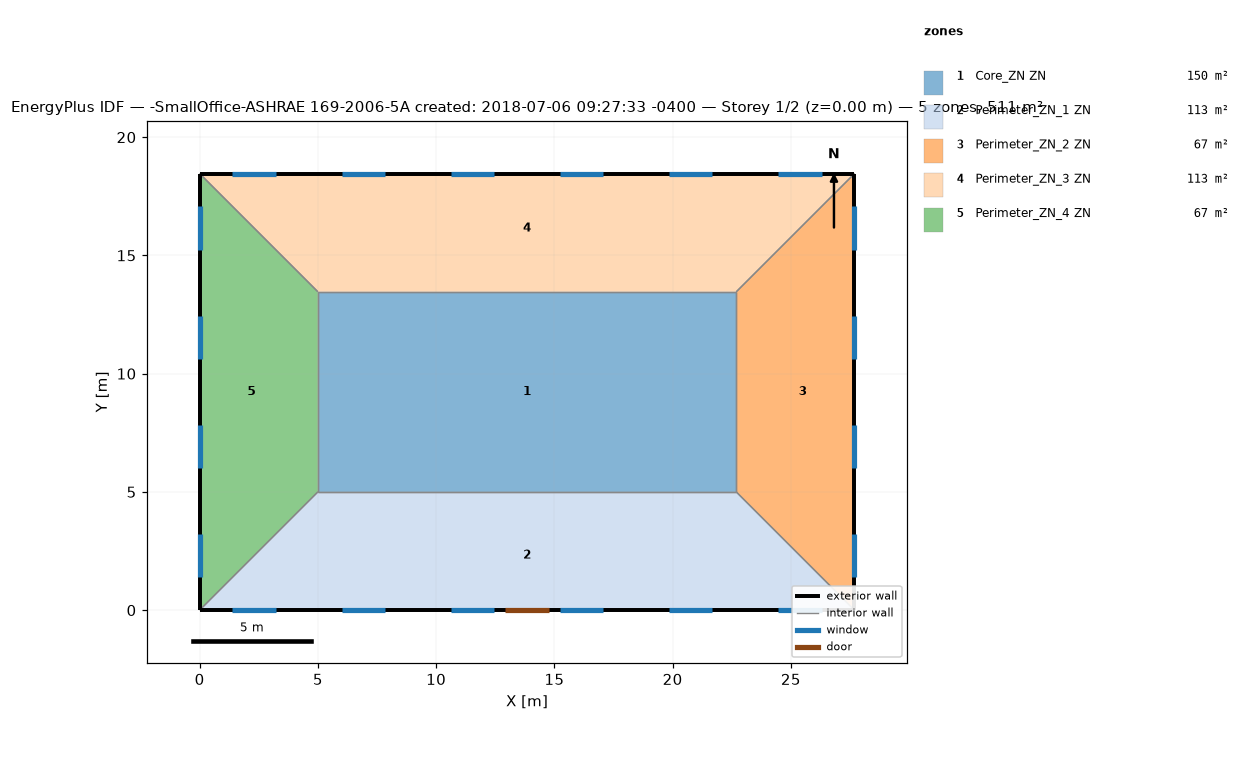
=== STOREY PLAN SPEC (per zone: floor XY polygon, exterior-wall plan segments, windows/doors) ===
zone 1: Core_ZN ZN  (149.7 m²)
  floor: (22.69, 13.46) (22.69, 5.00) (5.00, 5.00) (5.00, 13.46)
  interior walls: 4
zone 2: Perimeter_ZN_1 ZN  (113.5 m²)
  floor: (22.69, 5.00) (27.69, 0.00) (0.00, 0.00) (5.00, 5.00)
  exterior wall: (0.00, 0.00) – (27.69, 0.00)  [27.7 m]
    door: (12.93, 0.00) – (14.76, 0.00)  [3.9 m²]
    window: (1.39, 0.00) – (3.22, 0.00)  [2.8 m²]
    window: (6.01, 0.00) – (7.84, 0.00)  [2.8 m²]
    window: (10.62, 0.00) – (12.45, 0.00)  [2.8 m²]
    window: (15.24, 0.00) – (17.07, 0.00)  [2.8 m²]
    window: (19.85, 0.00) – (21.68, 0.00)  [2.8 m²]
    window: (24.47, 0.00) – (26.30, 0.00)  [2.8 m²]
  interior walls: 3
zone 3: Perimeter_ZN_2 ZN  (67.3 m²)
  floor: (27.69, 18.46) (27.69, 0.00) (22.69, 5.00) (22.69, 13.46)
  exterior wall: (27.69, 0.00) – (27.69, 18.46)  [18.5 m]
    window: (27.69, 1.39) – (27.69, 3.22)  [2.8 m²]
    window: (27.69, 6.01) – (27.69, 7.84)  [2.8 m²]
    window: (27.69, 10.62) – (27.69, 12.45)  [2.8 m²]
    window: (27.69, 15.24) – (27.69, 17.07)  [2.8 m²]
  interior walls: 3
zone 4: Perimeter_ZN_3 ZN  (113.4 m²)
  floor: (27.69, 18.46) (22.69, 13.46) (5.00, 13.46) (0.00, 18.46)
  exterior wall: (27.69, 18.46) – (0.00, 18.46)  [27.7 m]
    window: (26.30, 18.46) – (24.47, 18.46)  [2.8 m²]
    window: (21.68, 18.46) – (19.85, 18.46)  [2.8 m²]
    window: (17.07, 18.46) – (15.24, 18.46)  [2.8 m²]
    window: (12.45, 18.46) – (10.62, 18.46)  [2.8 m²]
    window: (7.84, 18.46) – (6.01, 18.46)  [2.8 m²]
    window: (3.22, 18.46) – (1.39, 18.46)  [2.8 m²]
  interior walls: 3
zone 5: Perimeter_ZN_4 ZN  (67.3 m²)
  floor: (0.00, 18.46) (5.00, 13.46) (5.00, 5.00) (0.00, 0.00)
  exterior wall: (0.00, 18.46) – (0.00, 0.00)  [18.5 m]
    window: (0.00, 17.07) – (0.00, 15.24)  [2.8 m²]
    window: (0.00, 12.45) – (0.00, 10.62)  [2.8 m²]
    window: (0.00, 7.84) – (0.00, 6.01)  [2.8 m²]
    window: (0.00, 3.22) – (0.00, 1.39)  [2.8 m²]
  interior walls: 3

=== DERIVED (storey summary) ===
Building: -SmallOffice-ASHRAE 169-2006-5A created: 2018-07-06 09:27:33 -0400
Storey: 1 of 2  (floor level z = 0.00 m)
Storey gross floor area: 511.2 m²
Zones on this storey: 5
  - Core_ZN ZN: floor 149.7 m²
  - Perimeter_ZN_1 ZN: floor 113.5 m²; exterior wall 27.7 m (84.5 m²); 6 window(s) 16.7 m²; WWR 19.8%; 1 door(s)
  - Perimeter_ZN_2 ZN: floor 67.3 m²; exterior wall 18.5 m (56.3 m²); 4 window(s) 11.2 m²; WWR 19.8%
  - Perimeter_ZN_3 ZN: floor 113.4 m²; exterior wall 27.7 m (84.5 m²); 6 window(s) 16.7 m²; WWR 19.8%
  - Perimeter_ZN_4 ZN: floor 67.3 m²; exterior wall 18.5 m (56.3 m²); 4 window(s) 11.2 m²; WWR 19.8%
Zone adjacency (shared interzone walls):
  - Core_ZN ZN ↔ Perimeter_ZN_1 ZN
  - Core_ZN ZN ↔ Perimeter_ZN_2 ZN
  - Core_ZN ZN ↔ Perimeter_ZN_3 ZN
  - Core_ZN ZN ↔ Perimeter_ZN_4 ZN
  - Perimeter_ZN_1 ZN ↔ Perimeter_ZN_2 ZN
  - Perimeter_ZN_1 ZN ↔ Perimeter_ZN_4 ZN
  - Perimeter_ZN_2 ZN ↔ Perimeter_ZN_3 ZN
  - Perimeter_ZN_3 ZN ↔ Perimeter_ZN_4 ZN